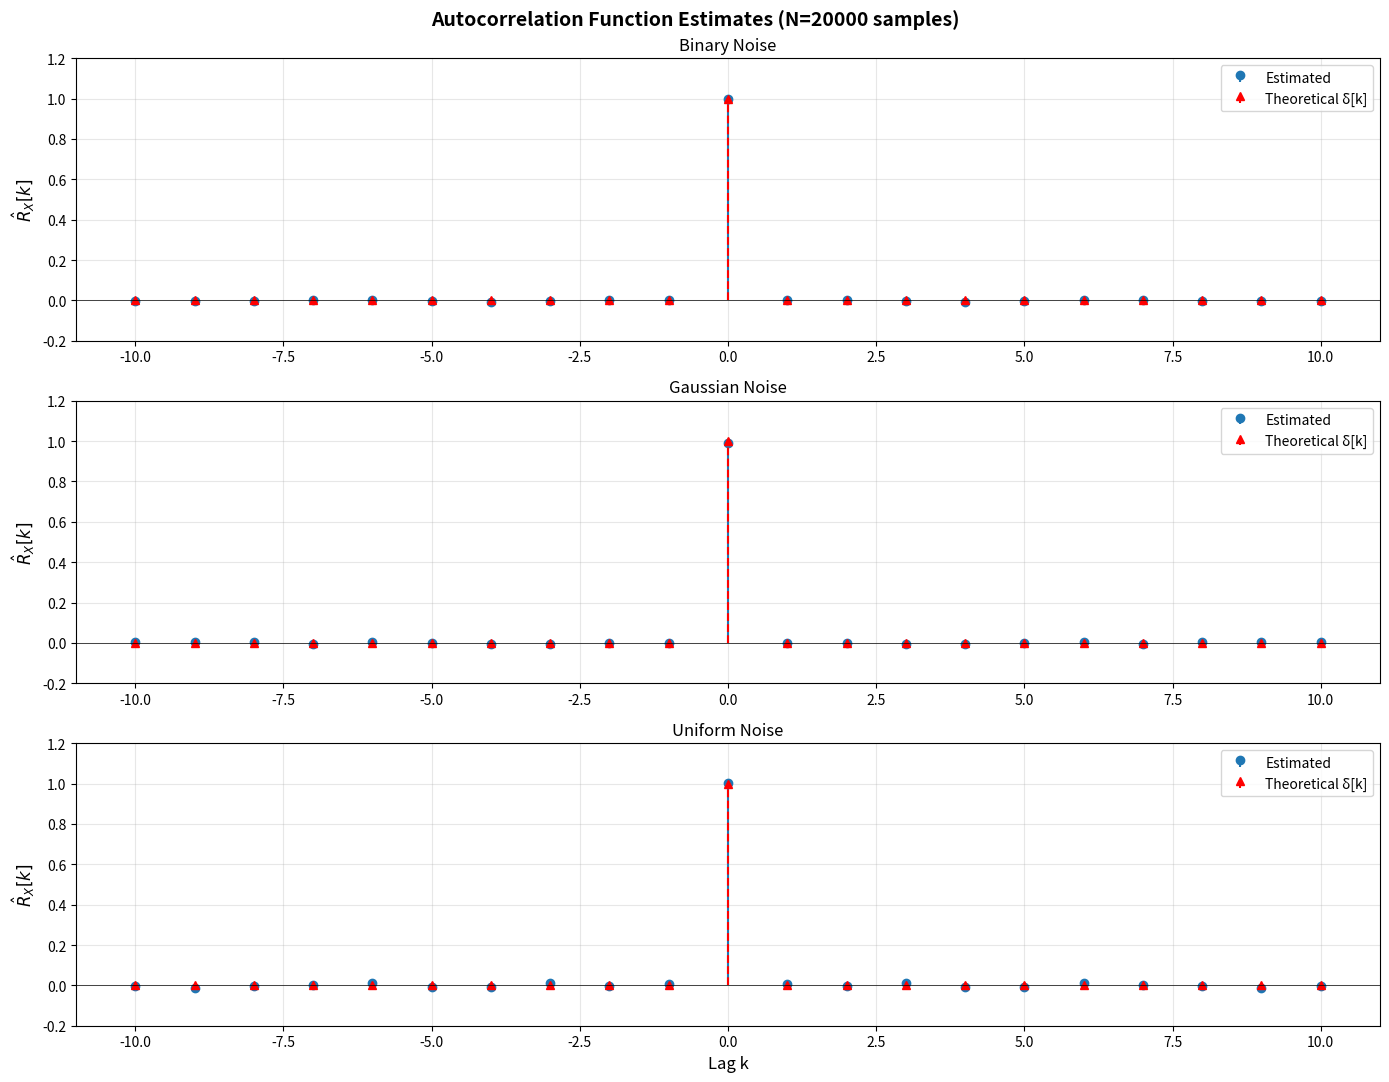

This chart was generated by the following Python code:
import matplotlib.pyplot as plt
import numpy as np

# ============================================================
# PARAMETERS
# ============================================================
N = 20000  # Number of samples
np.random.seed(42)  # For reproducibility

# ============================================================
# GENERATE NOISE SIGNALS
# ============================================================
binary_noise = np.random.choice([-1, 1], size=N)
gaussian_noise = np.random.randn(N)
uniform_noise = np.random.uniform(-np.sqrt(3), np.sqrt(3), N)

noises = {"Binary": binary_noise, "Gaussian": gaussian_noise, "Uniform": uniform_noise}

# ============================================================
# ESTIMATE AND DISPLAY MEAN VALUES
# ============================================================
print("=" * 60)
print("MEAN ESTIMATES (Theoretical = 0):")
print("=" * 60)
for name, noise in noises.items():
    mean_est = np.mean(noise)
    print(f"{name:12s}: {mean_est:+.6f}  |  Error: {abs(mean_est):.6f}")

# ============================================================
# ESTIMATE AUTOCORRELATION FUNCTIONS
# ============================================================
lags = np.arange(-10, 11)
lag_range = 10

fig, axes = plt.subplots(3, 1, figsize=(14, 11))
fig.suptitle(
    "Autocorrelation Function Estimates (N=20000 samples)",
    fontsize=14,
    fontweight="bold",
)

for idx, (name, noise) in enumerate(noises.items()):
    # Compute autocorrelation using np.correlate
    autocorr_full = np.correlate(noise, noise, mode="full") / N

    # Extract center portion (lags -10 to +10)
    center_idx = len(autocorr_full) // 2
    autocorr_segment = autocorr_full[
        center_idx - lag_range : center_idx + lag_range + 1
    ]

    # Plot estimated autocorrelation
    axes[idx].stem(
        lags,
        autocorr_segment,
        basefmt=" ",
        label="Estimated",
        linefmt="C0-",
        markerfmt="C0o",
    )

    # Overlay theoretical values
    theoretical = np.zeros_like(lags, dtype=float)
    theoretical[lag_range] = 1.0  # Delta at k=0
    axes[idx].stem(
        lags,
        theoretical,
        basefmt=" ",
        label="Theoretical δ[k]",
        linefmt="r--",
        markerfmt="r^",
    )

    # Formatting
    axes[idx].axhline(y=0, color="k", linestyle="-", linewidth=0.5)
    axes[idx].set_title(f"{name} Noise")
    axes[idx].set_ylabel(r"$\hat{R}_X[k]$", fontsize=12)
    axes[idx].grid(True, alpha=0.3)
    axes[idx].legend(loc="upper right")
    axes[idx].set_ylim([-0.2, 1.2])

axes[2].set_xlabel("Lag k", fontsize=12)
plt.tight_layout()
plt.show()

# ============================================================
# COMPARE VALUES AT k=0
# ============================================================
print("\n" + "=" * 60)
print("AUTOCORRELATION AT k=0 (Should be 1.0):")
print("=" * 60)
for name, noise in noises.items():
    R_0 = np.var(noise, ddof=0)  # Same as R[0] = E[X²]
    print(f"{name:12s}: {R_0:.6f}  |  Error: {abs(R_0 - 1.0):.6f}")
